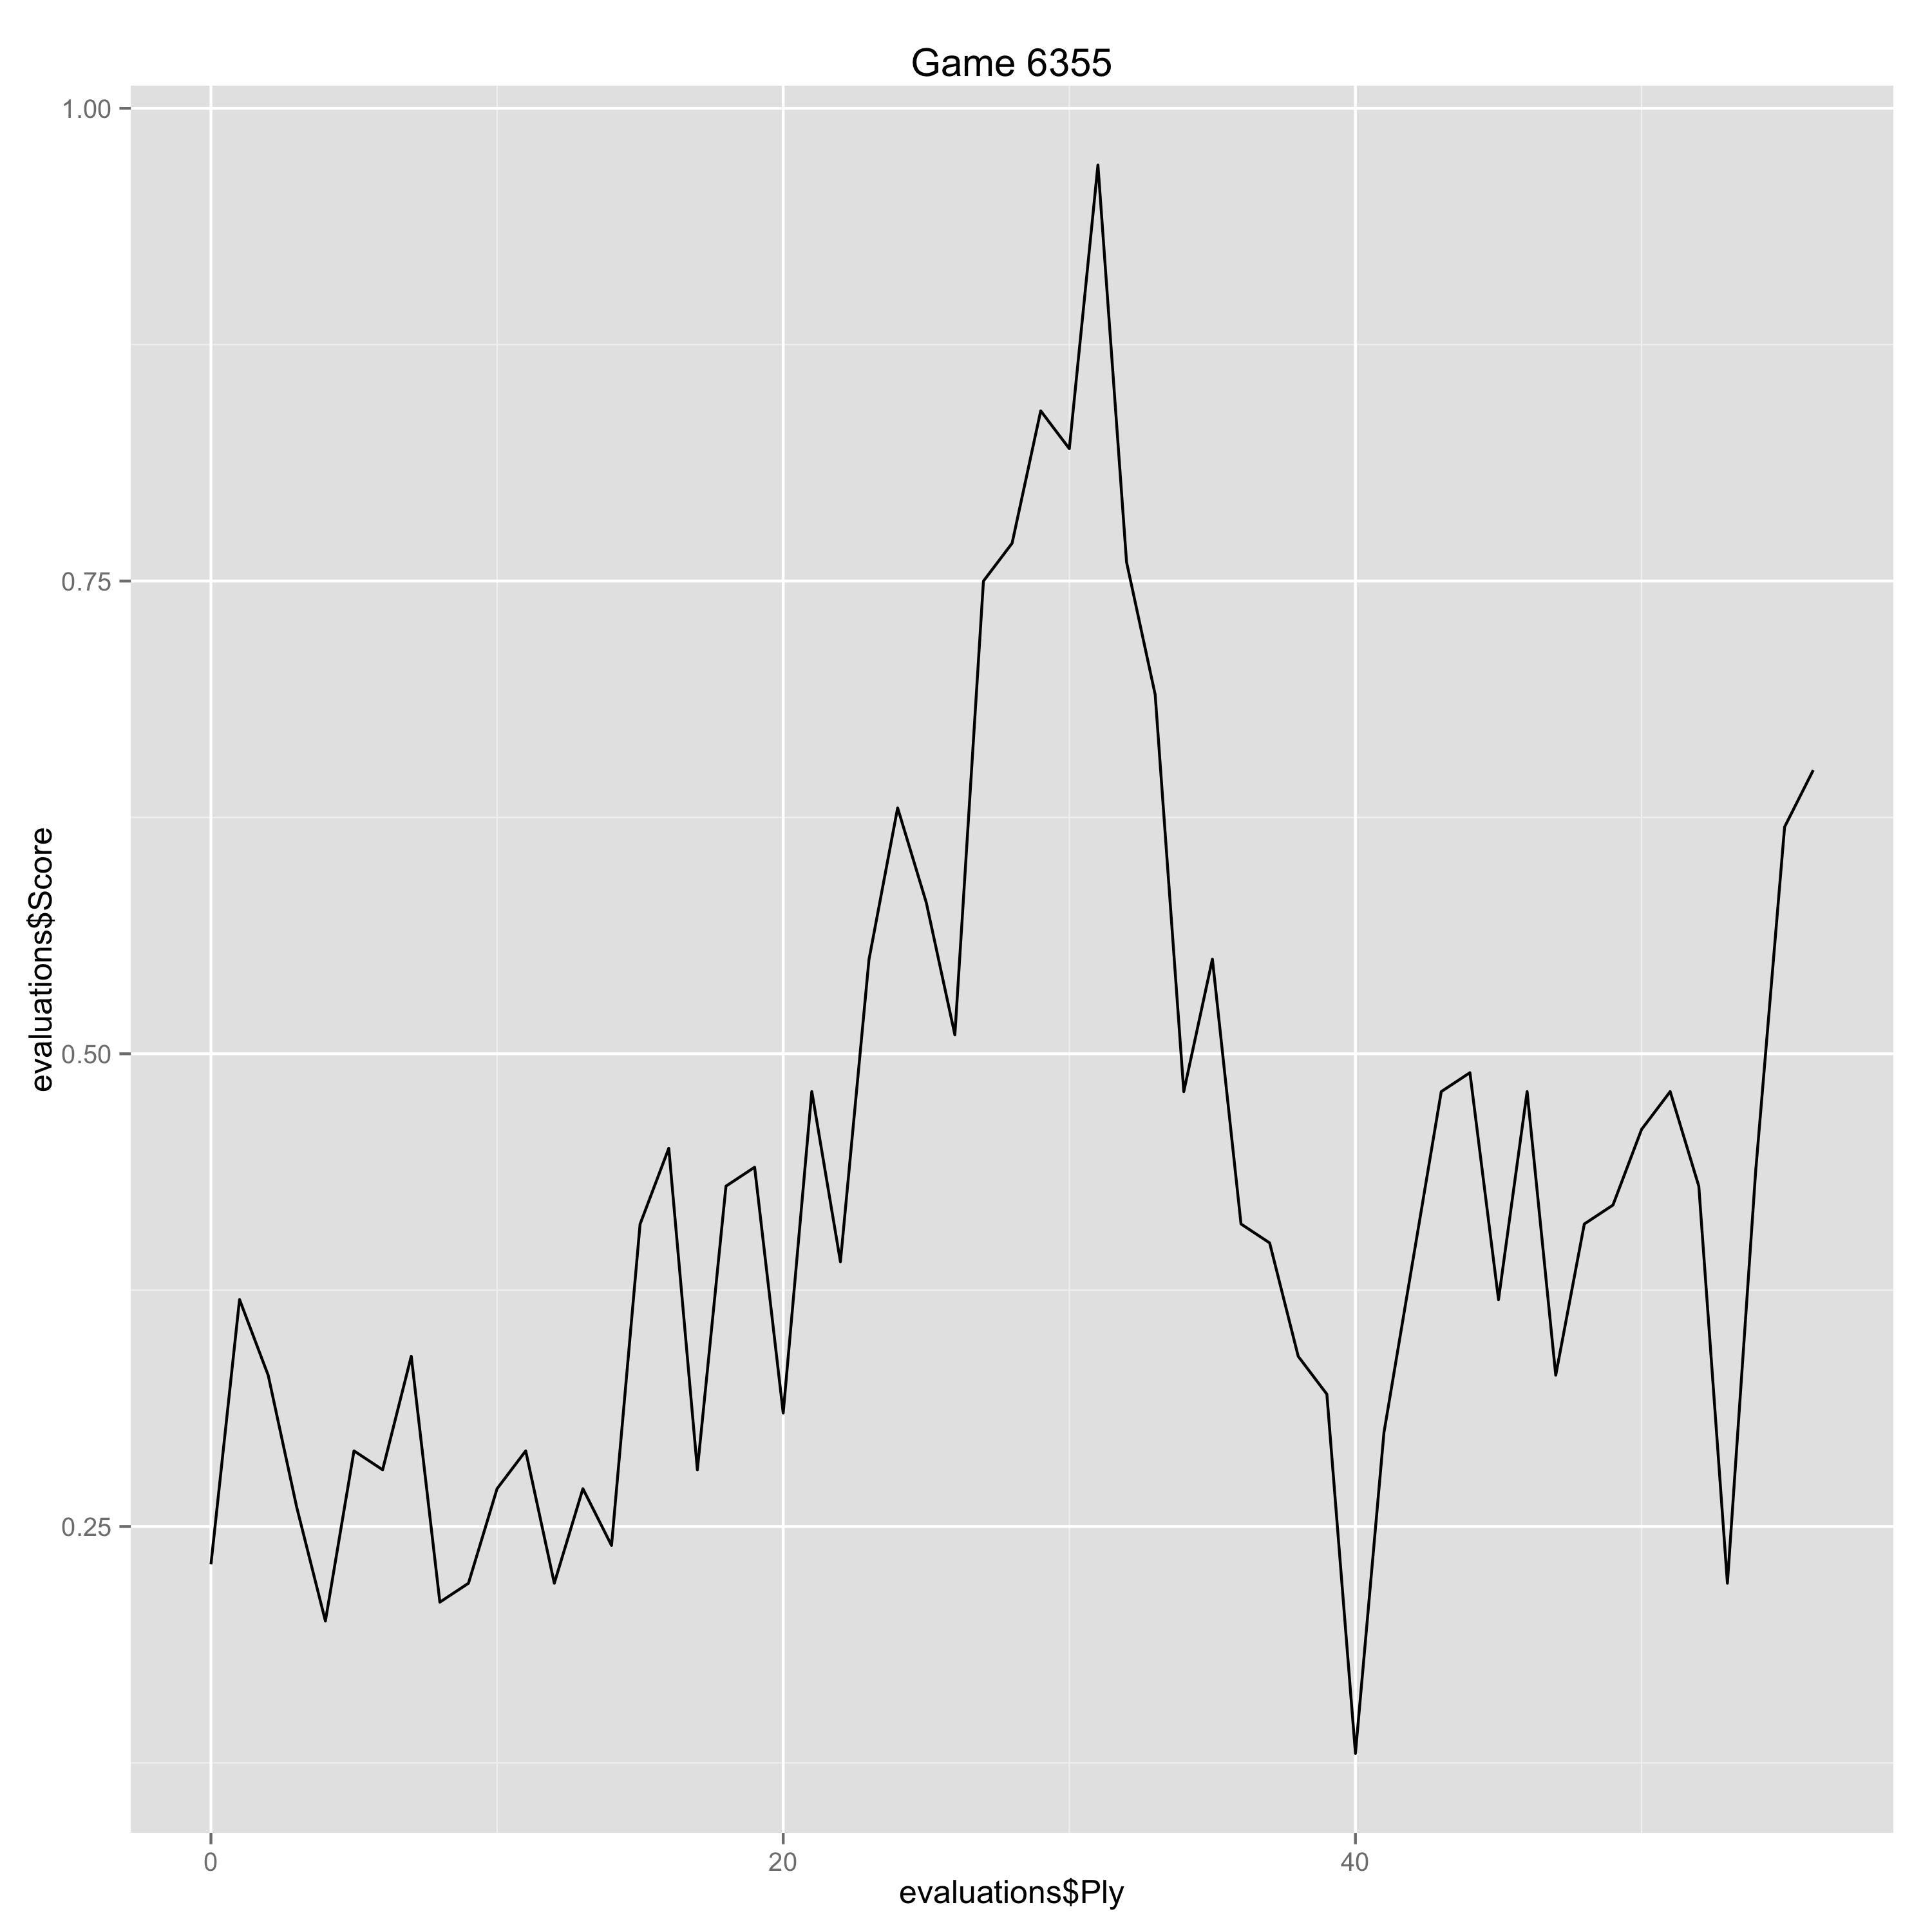

The data file committed next to this chart (first rows):
Ply, Move, White, Black, Score, Eval, Comment
0, [1], e4, , 0.23, 0.23, 
1, [1], , c5, 0.37, -0.14, 
2, [2], Nf3, , 0.33, -0.04, 
3, [2], , d6, 0.26, 0.07, 
4, [3], Bb5+, , 0.2, -0.06, 
5, [3], , Bd7, 0.29, -0.09, 
6, [4], Bxd7+, , 0.28, -0.01, 
7, [4], , Qxd7, 0.34, -0.06, 
8, [5], c4, , 0.21, -0.13, 
9, [5], , Nf6, 0.22, -0.01, 
10, [6], Nc3, , 0.27, 0.05, 
11, [6], , Nc6, 0.29, -0.02, 
12, [7], d4, , 0.22, -0.07, 
13, [7], , cxd4, 0.27, -0.05, 
14, [8], Nxd4, , 0.24, -0.03, 
15, [8], , Qg4, 0.41, -0.17, 
16, [9], Qxg4, , 0.45, 0.04, 
17, [9], , Nxg4, 0.28, 0.17, 
18, [10], Nxc6, , 0.43, 0.15, 
19, [10], , bxc6, 0.44, -0.01, 
20, [11], Bf4, , 0.31, -0.13, 
21, [11], , g5, 0.48, -0.17, 
22, [12], Bxg5, , 0.39, -0.09, 
23, [12], , Ne5, 0.55, -0.16, 
24, [13], b3, , 0.63, 0.08, 
25, [13], , Rg8, 0.58, 0.05, 
26, [14], Bh4, , 0.51, -0.07, 
27, [14], , Rg4, 0.75, -0.24, 
28, [15], Bg3, , 0.77, 0.02, 
29, [15], , Bg7, 0.84, -0.07, 
30, [16], Kd2, , 0.82, -0.02, 
31, [16], , Ng6, 0.97, -0.15, 
32, [17], Rae1, , 0.76, -0.21, 
33, [17], , h5, 0.69, 0.07, 
34, [18], h3, , 0.48, -0.21, 
35, [18], , Rg5, 0.55, -0.07, 
36, [19], h4, , 0.41, -0.14, 
37, [19], , Rg4, 0.4, 0.01, 
38, [20], Kc2, , 0.34, -0.06, 
39, [20], , O-O-O, 0.32, 0.02, 
40, [21], Nb1, , 0.13, -0.19, 
41, [21], , Bf6, 0.3, -0.17, 
42, [22], Nd2, , 0.39, 0.09, 
43, [22], , Nxh4, 0.48, -0.09, 
44, [23], Bxh4, , 0.49, 0.01, 
45, [23], , Rxh4, 0.37, 0.12, 
46, [24], Rxh4, , 0.48, 0.11, 
47, [24], , Bxh4, 0.33, 0.15, 
48, [25], g3, , 0.41, 0.08, 
49, [25], , Bf6, 0.42, -0.01, 
50, [26], Nf3, , 0.46, 0.04, 
51, [26], , e6, 0.48, -0.02, 
52, [27], e5, , 0.43, -0.05, 
53, [27], , dxe5, 0.22, 0.21, 
54, [28], Nxe5, , 0.44, 0.22, 
55, [28], , Bxe5, 0.62, -0.18, 
56, [29], Rxe5, , 0.65, 0.03, 
